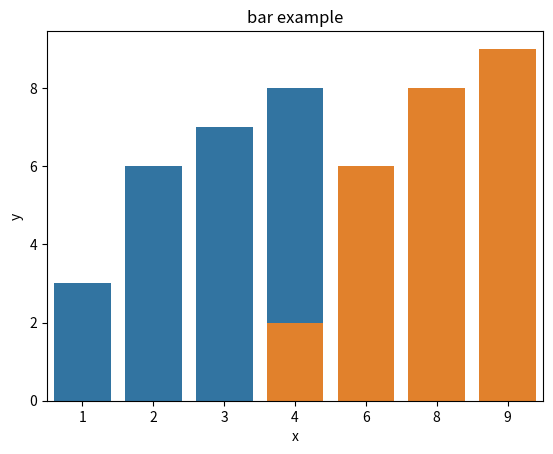

Reproduce this figure in Python.
import pandas as pd
import seaborn as sns
import matplotlib.pyplot as plt

data=pd.DataFrame(
    {
        'x':[1,2,3,4],
        'y':[3,6,7,8]
    }
)
data1=pd.DataFrame(
    {
        'x1':[4,6,8,9],
        'y1':[2,6,8,9]
    }
)
sns.barplot(data=data,x='x',y='y')
sns.barplot(data=data1,x='x1',y='y1')

plt.title("bar example")
plt.show()

